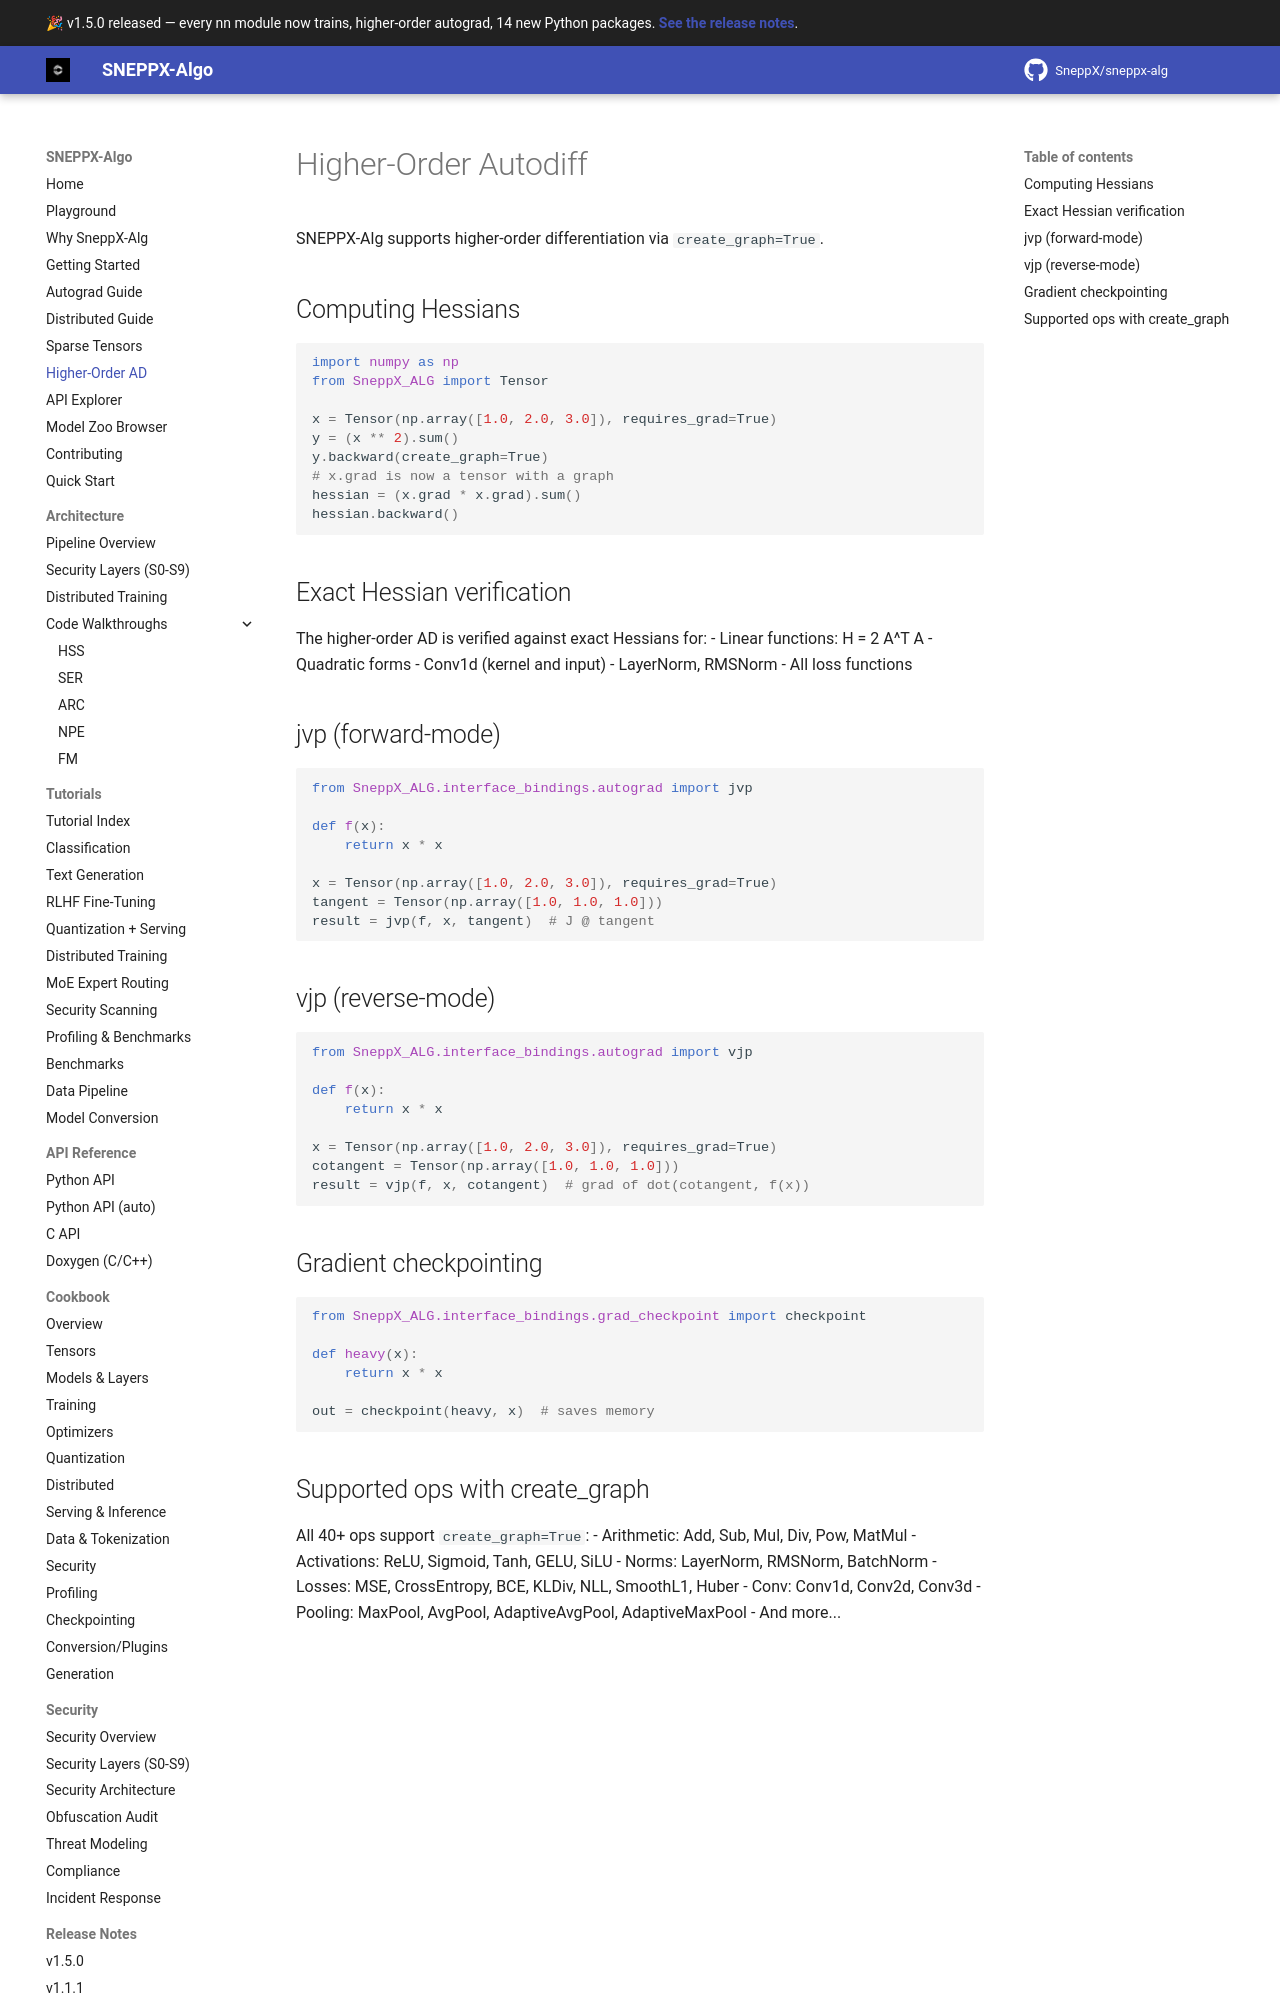

repository: SneppX/sneppx-alg · page: 1.5.0/higher-order-ad/index.html · generator: mkdocs

---
description: "Explore higher-order automatic differentiation in SneppX-ALG, including create_graph behavior, supported operations, and testing guidance."
---

# Higher-Order Autodiff

SNEPPX-Alg supports higher-order differentiation via `create_graph=True`.

## Computing Hessians

```python
import numpy as np
from SneppX_ALG import Tensor

x = Tensor(np.array([1.0, 2.0, 3.0]), requires_grad=True)
y = (x ** 2).sum()
y.backward(create_graph=True)
# x.grad is now a tensor with a graph
hessian = (x.grad * x.grad).sum()
hessian.backward()
```

## Exact Hessian verification

The higher-order AD is verified against exact Hessians for:

- Linear functions: H = 2 A^T A
- Quadratic forms
- Conv1d (kernel and input)
- LayerNorm, RMSNorm
- All loss functions

## jvp (forward-mode)

```python
from SneppX_ALG.interface_bindings.autograd import jvp

def f(x):
    return x * x

x = Tensor(np.array([1.0, 2.0, 3.0]), requires_grad=True)
tangent = Tensor(np.array([1.0, 1.0, 1.0]))
result = jvp(f, x, tangent)  # J @ tangent
```
